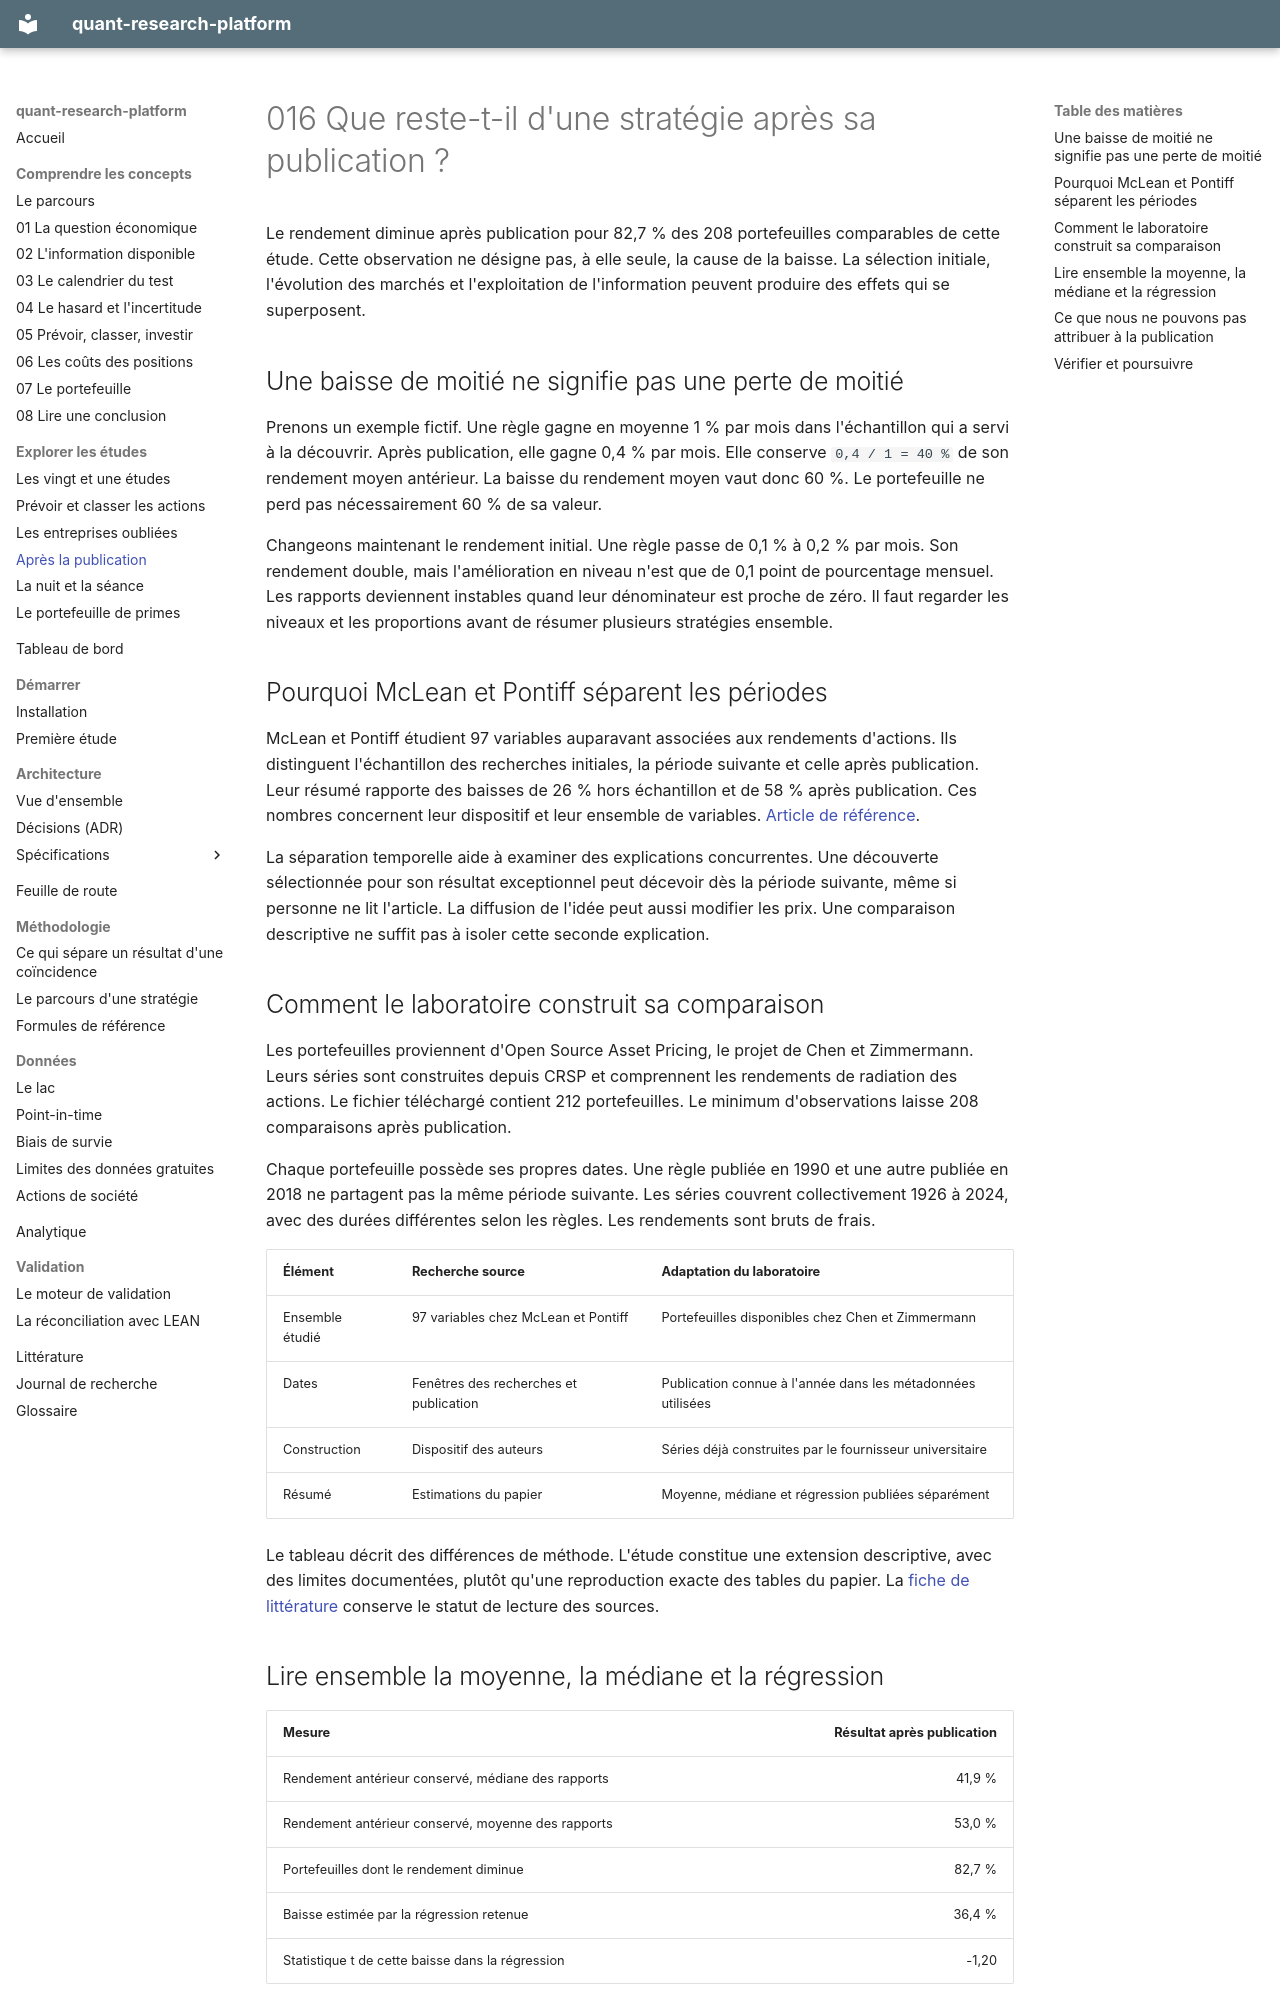

repository: Guilou001/quant-research-platform · page: etudes/016_publication_decay_212/index.html · generator: mkdocs

# 016 Que reste-t-il d'une stratégie après sa publication ?

Le rendement diminue après publication pour 82,7 % des 208 portefeuilles comparables de cette étude.
Cette observation ne désigne pas, à elle seule, la cause de la baisse.
La sélection initiale, l'évolution des marchés et l'exploitation de l'information peuvent produire des effets qui se superposent.

## Une baisse de moitié ne signifie pas une perte de moitié

Prenons un exemple fictif. Une règle gagne en moyenne 1 % par mois dans l'échantillon qui a servi à la découvrir.
Après publication, elle gagne 0,4 % par mois. Elle conserve `0,4 / 1 = 40 %` de son rendement moyen antérieur.
La baisse du rendement moyen vaut donc 60 %. Le portefeuille ne perd pas nécessairement 60 % de sa valeur.

Changeons maintenant le rendement initial. Une règle passe de 0,1 % à 0,2 % par mois.
Son rendement double, mais l'amélioration en niveau n'est que de 0,1 point de pourcentage mensuel.
Les rapports deviennent instables quand leur dénominateur est proche de zéro.
Il faut regarder les niveaux et les proportions avant de résumer plusieurs stratégies ensemble.

## Pourquoi McLean et Pontiff séparent les périodes

McLean et Pontiff étudient 97 variables auparavant associées aux rendements d'actions.
Ils distinguent l'échantillon des recherches initiales, la période suivante et celle après publication.
Leur résumé rapporte des baisses de 26 % hors échantillon et de 58 % après publication.
Ces nombres concernent leur dispositif et leur ensemble de variables.
[Article de référence](https://onlinelibrary.wiley.com/doi/abs/10.1111/jofi.12365).

La séparation temporelle aide à examiner des explications concurrentes.
Une découverte sélectionnée pour son résultat exceptionnel peut décevoir dès la période suivante, même si personne ne lit l'article.
La diffusion de l'idée peut aussi modifier les prix. Une comparaison descriptive ne suffit pas à isoler cette seconde explication.

## Comment le laboratoire construit sa comparaison

Les portefeuilles proviennent d'Open Source Asset Pricing, le projet de Chen et Zimmermann.
Leurs séries sont construites depuis CRSP et comprennent les rendements de radiation des actions.
Le fichier téléchargé contient 212 portefeuilles. Le minimum d'observations laisse 208 comparaisons après publication.

Chaque portefeuille possède ses propres dates. Une règle publiée en 1990 et une autre publiée en 2018 ne partagent pas la même période suivante.
Les séries couvrent collectivement 1926 à 2024, avec des durées différentes selon les règles.
Les rendements sont bruts de frais.

| Élément | Recherche source | Adaptation du laboratoire |
|---|---|---|
| Ensemble étudié | 97 variables chez McLean et Pontiff | Portefeuilles disponibles chez Chen et Zimmermann |
| Dates | Fenêtres des recherches et publication | Publication connue à l'année dans les métadonnées utilisées |
| Construction | Dispositif des auteurs | Séries déjà construites par le fournisseur universitaire |
| Résumé | Estimations du papier | Moyenne, médiane et régression publiées séparément |

Le tableau décrit des différences de méthode. L'étude constitue une extension descriptive, avec des limites documentées, plutôt qu'une reproduction exacte des tables du papier.
La [fiche de littérature](../literature/mclean_pontiff_2016.md) conserve le statut de lecture des sources.
